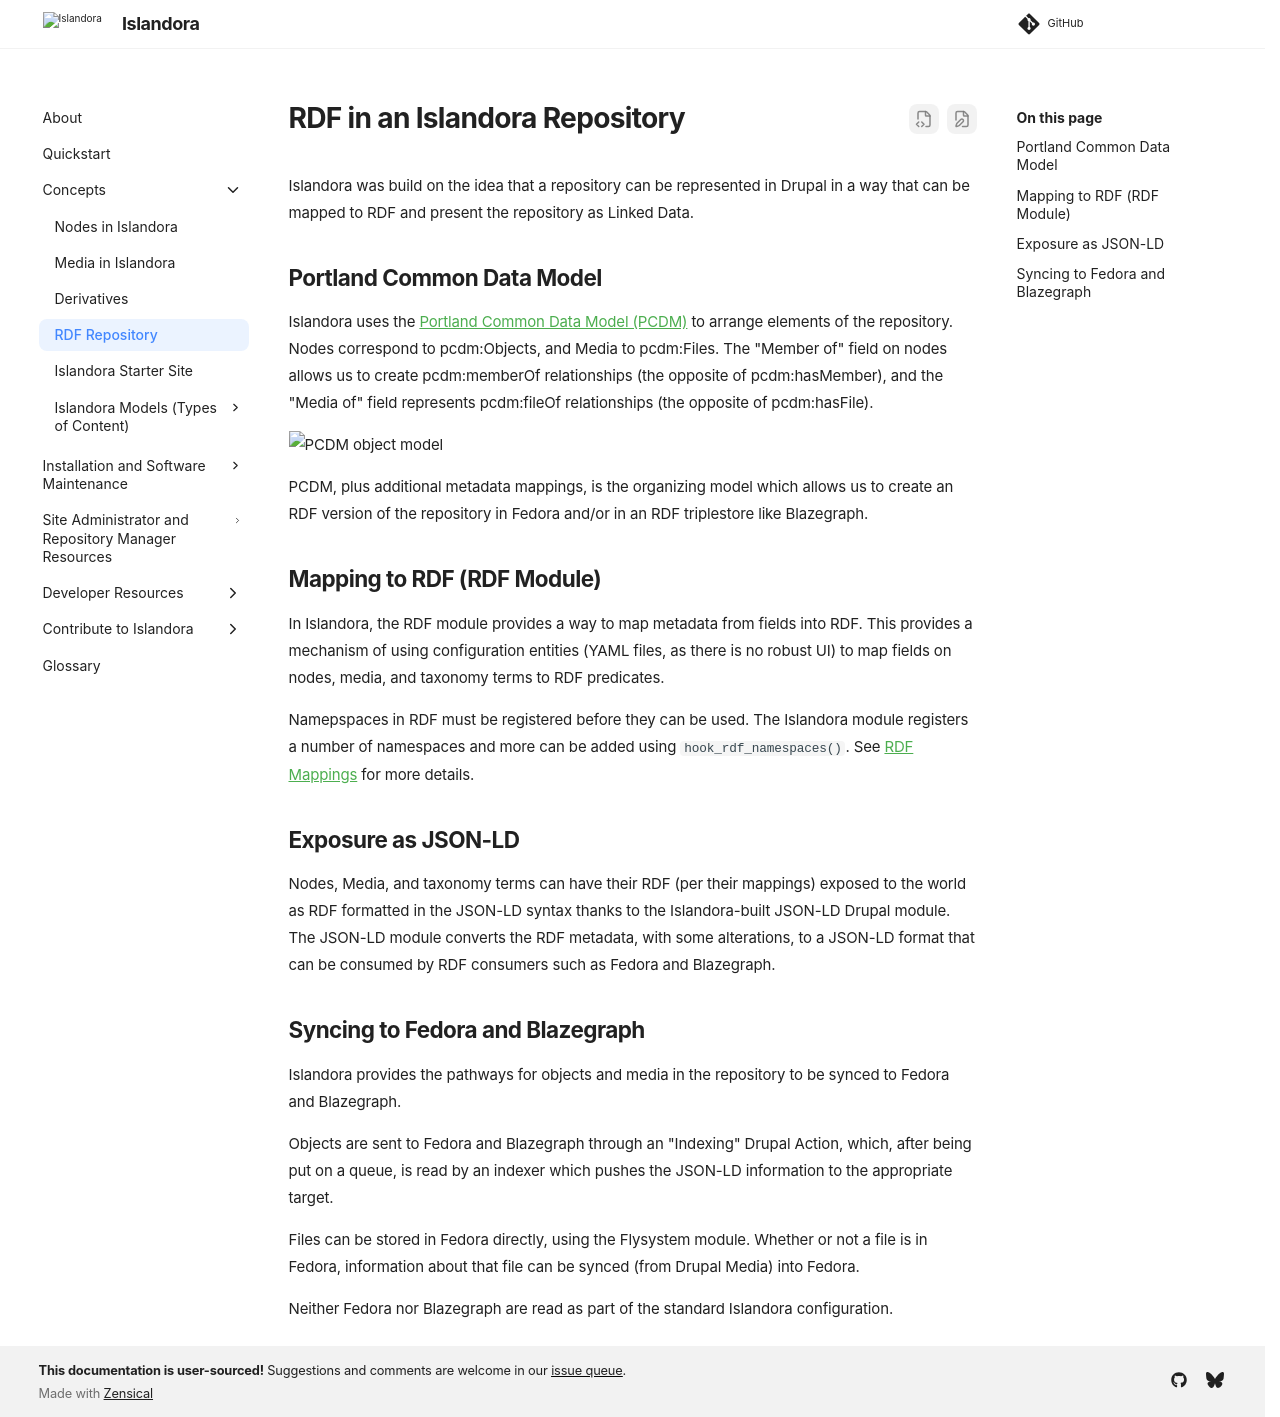

repository: Islandora/documentation · page: pr-preview/pr-2438/concepts/rdf/index.html · generator: mkdocs

# RDF in an Islandora Repository

Islandora was build on the idea that a repository can be represented
in Drupal in a way that can be mapped to RDF and present the repository 
as Linked Data.

## Portland Common Data Model

Islandora uses the [Portland Common Data Model (PCDM)](https://github.com/duraspace/pcdm/wiki)
 to arrange elements
of the repository. Nodes correspond to pcdm:Objects, and Media to pcdm:Files.
The "Member of" field on nodes allows us to create pcdm:memberOf relationships
(the opposite of pcdm:hasMember),
and the "Media of" field represents pcdm:fileOf relationships (the opposite of
pcdm:hasFile). 

![PCDM object model](../assets/rdf-pcdm-coll-obj-file.png)


PCDM, plus additional metadata mappings, is the organizing model which allows us to create an RDF version 
of the repository in Fedora and/or in an RDF triplestore like Blazegraph.

## Mapping to RDF (RDF Module)

In Islandora, the RDF module provides a way to map metadata from 
fields into RDF. This provides a mechanism of using configuration 
entities (YAML files, as there is no robust UI) to map fields on nodes,
media, and taxonomy terms to RDF predicates.

Namepspaces in RDF must be registered before they can be used. The 
Islandora module registers a number of namespaces and more can be 
added using `hook_rdf_namespaces()`. See [RDF Mappings](../user-documentation/linked-data.md) 
for more details.

## Exposure as JSON-LD

Nodes, Media, and taxonomy terms can have their RDF (per their mappings)
exposed to the world as RDF formatted in the JSON-LD syntax thanks to
the Islandora-built JSON-LD Drupal module. The JSON-LD module converts 
the RDF metadata, with some alterations, to a JSON-LD format that can be
consumed by RDF consumers such as Fedora and Blazegraph.

## Syncing to Fedora and Blazegraph

Islandora provides the pathways for objects and media in the repository
to be synced to Fedora and Blazegraph.

Objects are sent to Fedora and Blazegraph through an "Indexing" Drupal Action, which, after being 
put on a queue, is read by an indexer which pushes the JSON-LD information
to the appropriate target.

Files can be stored in Fedora directly, using the Flysystem module. Whether
or not a file is in Fedora, information about that file can be synced (from Drupal Media) into Fedora.

Neither Fedora nor Blazegraph are read as part of the standard Islandora configuration.
